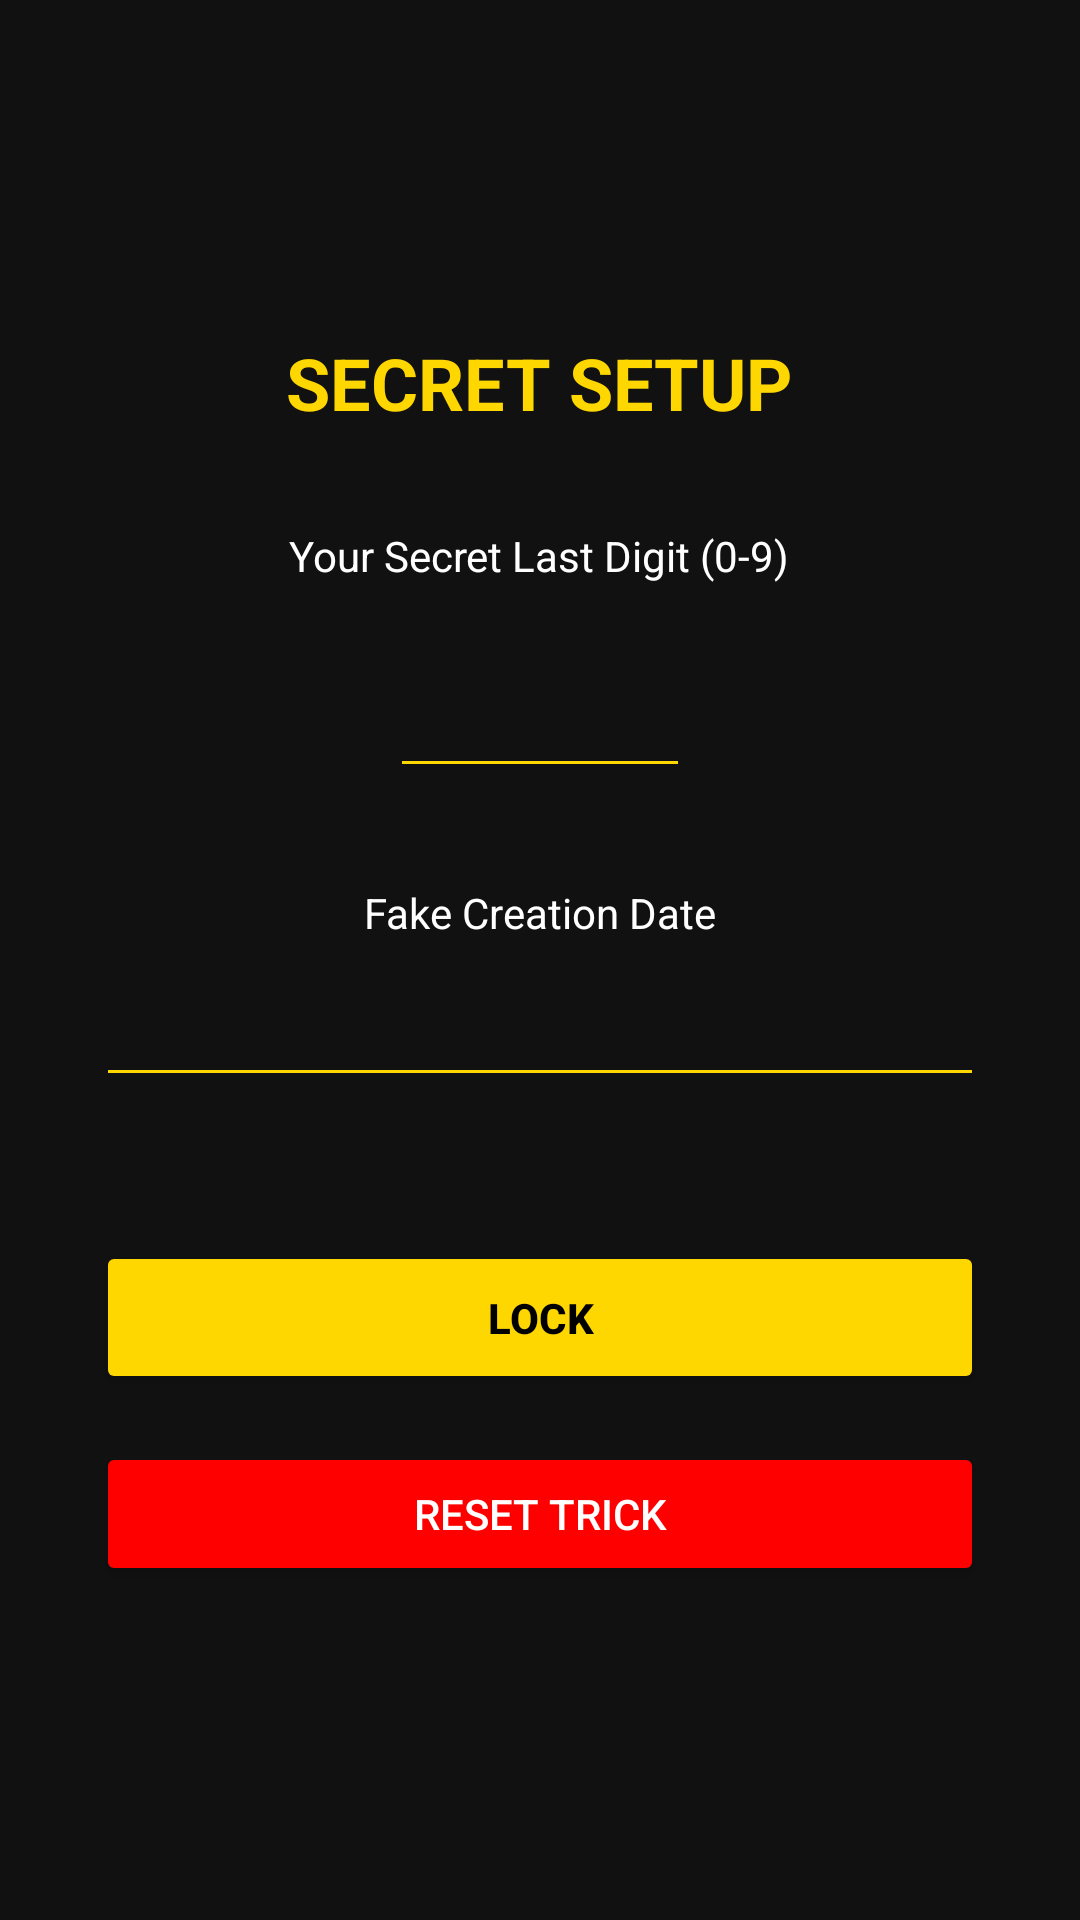

Write the Android layout XML for this screen, with the resource values it uses.
<!-- AndroidManifest.xml: activity theme Theme.AppCompat.NoActionBar -->
<!-- res/layout/activity_moilock_setup.xml -->
<?xml version="1.0" encoding="utf-8"?>
<LinearLayout xmlns:android="http://schemas.android.com/apk/res/android"
    android:layout_width="match_parent"
    android:layout_height="match_parent"
    android:orientation="vertical"
    android:gravity="center"
    android:padding="32dp"
    android:background="#111111">

    <TextView
        android:layout_width="wrap_content"
        android:layout_height="wrap_content"
        android:text="SECRET SETUP"
        android:textColor="#FFD700"
        android:textSize="24sp"
        android:textStyle="bold"
        android:layout_marginBottom="32dp"/>

    <TextView
        android:layout_width="wrap_content"
        android:layout_height="wrap_content"
        android:text="Your Secret Last Digit (0-9)"
        android:textColor="#FFFFFF"
        android:layout_marginBottom="8dp"/>

    <EditText
        android:id="@+id/etSecretDigit"
        android:layout_width="100dp"
        android:layout_height="wrap_content"
        android:inputType="number"
        android:maxLength="1"
        android:textColor="#FFFFFF"
        android:textSize="32sp"
        android:gravity="center"
        android:backgroundTint="#FFD700"
        android:layout_marginBottom="32dp"/>

    <TextView
        android:layout_width="wrap_content"
        android:layout_height="wrap_content"
        android:text="Fake Creation Date"
        android:textColor="#FFFFFF"
        android:layout_marginBottom="8dp"/>

    <EditText
        android:id="@+id/etFakeDate"
        android:layout_width="match_parent"
        android:layout_height="wrap_content"
        android:inputType="text"
        android:textColor="#FFFFFF"
        android:textSize="20sp"
        android:gravity="center"
        android:backgroundTint="#FFD700"
        android:layout_marginBottom="48dp"/>

    <Button
        android:id="@+id/btnLockSave"
        android:layout_width="match_parent"
        android:layout_height="wrap_content"
        android:text="LOCK"
        android:backgroundTint="#FFD700"
        android:textColor="#000000"
        android:textStyle="bold"
        android:padding="16dp"/>

    <Button
        android:id="@+id/btnReset"
        android:layout_width="match_parent"
        android:layout_height="wrap_content"
        android:text="RESET TRICK"
        android:backgroundTint="#FF0000"
        android:textColor="#FFFFFF"
        android:layout_marginTop="16dp"/>

</LinearLayout>
<!-- resources referenced by this layout -->
<resources>

</resources>
